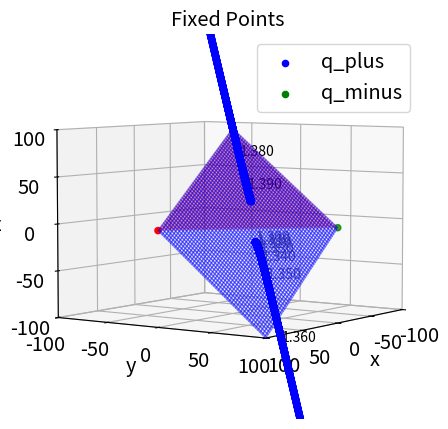

This figure's Python source: (Note: this script raises an exception after producing the figure.)
import matplotlib.pyplot as plt
import numpy as np
from matplotlib import colors
import matplotlib.pylab as pylab
from os import sep
from mpl_toolkits.mplot3d import Axes3D
from sympy import plot_implicit, symbols, Eq
from sympy.plotting import plot as symplt
from sympy.plotting import plot3d_parametric_line


# COMMENTS
"""
- current implementation for bifurcation along VALID_BIFURCATION_PARAMS only
- no stability calculation implemented (see matlab)
"""

# MATPLOTLIB GLOBAL SETTINGS
params = {'legend.fontsize': 'x-large', 'figure.figsize': (8, 5), 'axes.labelsize': 'x-large',
         'axes.titlesize':'x-large', 'xtick.labelsize':'x-large', 'ytick.labelsize':'x-large'}
pylab.rcParams.update(params)

# SCRIPT PARAMETERS
BIFURC_ID = "delta"
VALID_BIFURCATION_PARAMS = ["delta"]
assert BIFURC_ID in VALID_BIFURCATION_PARAMS
SEARCH_START = 1.3
SEARCH_END = 1.4
SEARCH_AMOUNT = 10000
SPACING_BIFTEXT = int(SEARCH_AMOUNT/10)
FLAG_BIFTEXT = 1
FLAG_SHOWPLT = 1
FLAG_SAVEPLT = 1
FLAG_SAVEDATA = 0
OUTPUT_DIR = "output"
HEADER_TITLE = 'Fixed Points'
HEADER_SAVE = 'model_b_fps'
X1_COL = "blue"  # blue stable (dashed unstable)
X2_COL = "green"  # green stable (dashed unstable)

# DYNAMICS PARAMETERS
alpha_plus = 0.4
alpha_minus = 0.5
mu = 0.01
a = 1.0
#b = 1.376666 #1.3
#delta = 1-b
c = 1.2
s = c - 1
N = 100

# DYNAMICS SETUP
bifurcation_search = np.linspace(SEARCH_START, SEARCH_END, SEARCH_AMOUNT)
nn = len(bifurcation_search)
x1_array = np.zeros((nn, 3))
x2_array = np.zeros((nn, 3))
# x1_stabilities = np.zeros((nn,1))  # not implemented
# x2_stabilities = np.zeros((nn,1))  # not implemented

# FUNCTIONS
def bifurc_get(bifurc_name):
    #assumes threshold_2 is stronger constraint, atm hardcode rearrange expression for bifruc param
    if bifurc_name == "delta":
        bifurc_val = alpha_minus*alpha_plus/(s + alpha_plus) - (s + alpha_minus + mu)
        return bifurc_val
    else:
        raise ValueError(bifruc_name + ' not valid bifurc_name')

def threshold_1(delta):
    return 2*s + delta + alpha_plus + alpha_minus + mu

def threshold_2(delta):
    return (s + alpha_plus)*(s + delta + alpha_minus + mu) - alpha_minus*alpha_plus

def q_get(sign, delta):
    assert sign in [-1, +1]
    bterm = alpha_plus - alpha_minus - mu - delta
    return 0.5/alpha_minus * (bterm + sign*np.sqrt(bterm**2 + 4*alpha_minus*alpha_plus))
                              
def xvec_get(q, delta):
    xi = N*(s + alpha_plus - alpha_minus*q) / (s + (delta + s)*q)
    yi = q*xi
    zi = N - xi - yi
    return xi, yi, zi 


# =====================
# FIGURE SETUP
# =====================
normal = [1,1,1]
intercepts = [(N,0,0), (0,N,0), (0,0,N)]
# create surface
x1range = np.linspace(0.0, N, 100)
x2range = np.linspace(0.0, N, 100)
xx, yy = np.meshgrid(x1range, x2range)
z = (N - normal[0]*xx - normal[1]*yy) * 1. /normal[2]

# plot surface
cmap = colors.ListedColormap(['white', 'red'])
bounds=[0,5,10]
norm = colors.BoundaryNorm(bounds, cmap.N)

fig = plt.figure()
ax = fig.add_subplot(111,projection='3d')
ax.plot_surface(xx, yy, z, alpha=0.4,  cmap=cmap, color='blue')
ax.scatter(intercepts[0] , intercepts[1] , intercepts[2],  color=['red','green','blue'])
ax.set_title(HEADER_TITLE)
ax.set_zlim(0.0, intercepts[2][2])
ax.set_xlabel('x')
ax.set_ylabel('y')
ax.set_zlabel('z')

#note = 'A1 = %.2f \ngamma = %.2f \nh1 = %.2f, h2 = %.2f, h3 = %.2f' % (A[0,0], W[0,0], H[0,0], H[0,1], H[0,2])
#ax.text(intercepts[0][0]*0.55, intercepts[1][1]*0.6, intercepts[2][2]*0.6, note, fontsize=7)

# =====================
# Get Fixed Points and Stability 
# =====================
for idx, bif_param in enumerate(bifurcation_search):
    b = bif_param
    delta = 1-b

    q1 = q_get(+1, delta)
    q2 = q_get(-1, delta)

    x1_array[idx, :] = xvec_get(q1, delta)
    x2_array[idx,:] = xvec_get(q2, delta)

    if FLAG_BIFTEXT and idx % SPACING_BIFTEXT == 0:
        #print bif_param, x1_array[idx,0], x1_array[idx,1], x1_array[idx,2]
        ax.text(x1_array[idx,0], x1_array[idx,1], x1_array[idx,2], '%.3f' % bif_param)


# =====================
# PLOTTING
# =====================
# plot fixed point curves
ax.scatter(x1_array[:,0], x1_array[:,1], x1_array[:,2], label='q_plus', color=X1_COL)
ax.scatter(x2_array[:,0], x2_array[:,1], x2_array[:,2], label='q_minus', color=X2_COL)
# plot settings
ax.view_init(5, 35)  #ax.view_init(-45, -15)
ax.legend()
axisscale = 1
#ax.set_xlim(-N*0.2, N*0.2)  # may need to flip both of orders
#ax.set_ylim(-N*0.2, N*0.2)
#ax.set_zlim(N*0.5, N*1.5)
ax.set_xlim(-N*axisscale, N*axisscale)  # may need to flip both of orders
ax.set_ylim(-N*axisscale, N*axisscale)
ax.set_zlim(-N*axisscale, N*axisscale)
# plot io
if FLAG_SHOWPLT:
    plt.show()
if FLAG_SAVEPLT:
    fig.savefig(OUTPUT_DIR + sep + HEADER_SAVE + '.pdf')

# =====================
# DATA OUTPUT
# =====================
#note: shuld use csv or something instead
if FLAG_SAVEDATA:
    np.savetxt(OUTPUT_DIR + sep + 'pyx1fp.txt', x1_array)
    np.savetxt(OUTPUT_DIR + sep + 'pyx2fp.txt', x2_array)
    np.savetxt(OUTPUT_DIR + sep + 'pybif.txt', bifurcation_search)

"""
#threshold1 = 2*s + delta + alpha_plus + alpha_minus + mu
#threshold2 = (s + alpha_plus)*(s + delata + alpha_minus + mu) - alpha_minus*alpha_plus
print "delta thresholds"
print -(2*s + alpha_plus + alpha_minus + mu);
print alpha_minus*alpha_plus / (s + alpha_plus) - (s + alpha_minus + mu);
"""
